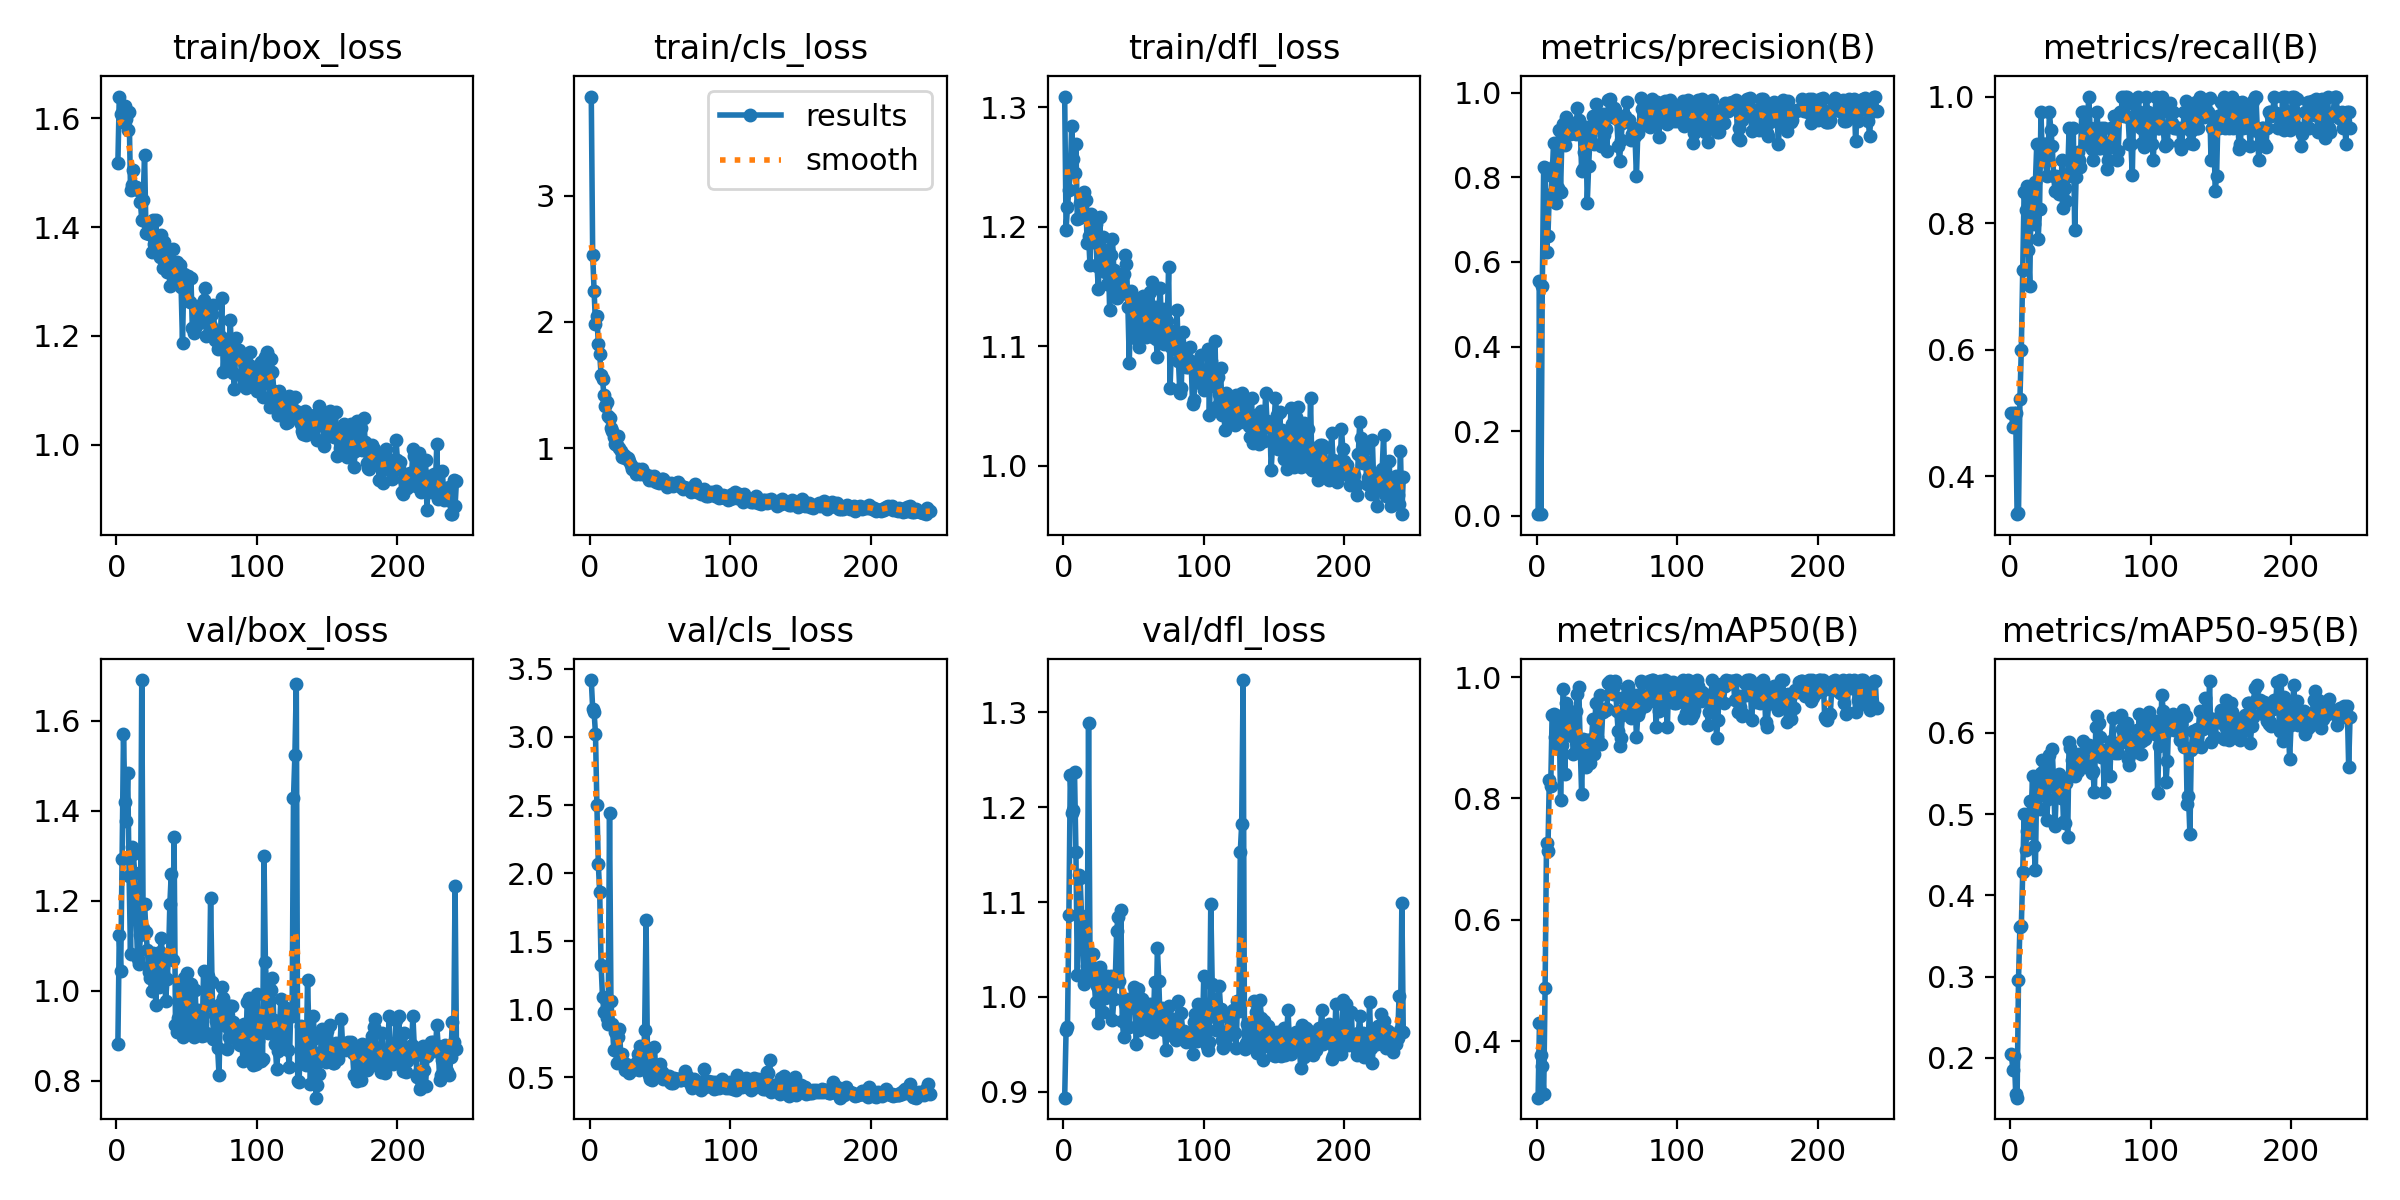

The file beside this chart, header and first rows:
epoch, time, train/box_loss, train/cls_loss, train/dfl_loss, metrics/precision(B), metrics/recall(B), metrics/mAP50(B), metrics/mAP50-95(B), val/box_loss, val/cls_loss, val/dfl_loss, lr/pg0, lr/pg1, lr/pg2
1, 5.484, 1.518, 3.787, 1.309, 0.00353, 0.5, 0.307, 0.2043, 0.8815, 3.418, 0.8938, 0.00025, 0.00025, 0.00025
2, 10, 1.64, 2.534, 1.198, 0.5538, 0.4773, 0.4297, 0.1852, 1.125, 3.208, 0.9651, 0.0005163, 0.0005163, 0.0005163
3, 14.1, 1.607, 2.247, 1.217, 0.00376, 0.5, 0.3775, 0.2023, 1.044, 3.185, 0.9683, 0.0007819, 0.0007819, 0.0007819
4, 18.12, 1.608, 1.985, 1.231, 0.5422, 0.5, 0.359, 0.156, 1.294, 3.022, 1.086, 0.001047, 0.001047, 0.001047
5, 22.15, 1.592, 2.05, 1.246, 0.8257, 0.3397, 0.3137, 0.151, 1.572, 2.5, 1.234, 0.001312, 0.001312, 0.001312
6, 26.21, 1.623, 1.826, 1.284, 0.8217, 0.3409, 0.487, 0.2961, 1.421, 2.069, 1.194, 0.001576, 0.001576, 0.001576
7, 30.48, 1.598, 1.743, 1.257, 0.6236, 0.5211, 0.7269, 0.361, 1.377, 1.858, 1.197, 0.001657, 0.001657, 0.001657
8, 34.61, 1.578, 1.58, 1.245, 0.661, 0.6, 0.7136, 0.3618, 1.485, 1.322, 1.237, 0.001655, 0.001655, 0.001655
9, 38.8, 1.612, 1.543, 1.269, 0.7591, 0.725, 0.8307, 0.4282, 1.255, 1.09, 1.153, 0.001654, 0.001654, 0.001654
10, 42.95, 1.469, 1.421, 1.206, 0.7511, 0.8492, 0.8197, 0.5003, 1.082, 0.9796, 1.023, 0.001652, 0.001652, 0.001652
11, 47.15, 1.478, 1.334, 1.207, 0.8025, 0.8205, 0.9379, 0.4557, 1.319, 0.9882, 1.128, 0.001651, 0.001651, 0.001651
12, 51.34, 1.505, 1.369, 1.22, 0.8803, 0.8579, 0.9399, 0.4797, 1.303, 0.9372, 1.125, 0.001649, 0.001649, 0.001649
13, 55.63, 1.473, 1.257, 1.216, 0.8296, 0.7574, 0.9013, 0.4765, 1.263, 0.8906, 1.085, 0.001647, 0.001647, 0.001647
14, 59.89, 1.474, 1.239, 1.209, 0.7386, 0.7012, 0.8869, 0.5158, 1.163, 2.442, 1.05, 0.001646, 0.001646, 0.001646
15, 64.21, 1.468, 1.162, 1.23, 0.7745, 0.85, 0.8901, 0.501, 1.071, 1.06, 1.013, 0.001644, 0.001644, 0.001644
16, 68.49, 1.468, 1.131, 1.223, 0.9118, 0.85, 0.936, 0.5464, 1.06, 0.8945, 1.023, 0.001642, 0.001642, 0.001642
17, 72.89, 1.447, 1.09, 1.186, 0.7647, 0.7986, 0.7973, 0.4611, 1.124, 0.6995, 1.032, 0.001641, 0.001641, 0.001641
18, 77.3, 1.414, 1.032, 1.193, 0.8998, 0.8644, 0.8875, 0.4311, 1.691, 0.837, 1.289, 0.001639, 0.001639, 0.001639
19, 81.56, 1.45, 1.022, 1.168, 0.9254, 0.925, 0.9796, 0.542, 1.14, 0.6045, 1.047, 0.001637, 0.001637, 0.001637
20, 85.91, 1.533, 1.098, 1.211, 0.8757, 0.7742, 0.8396, 0.5262, 1.194, 0.7942, 1.046, 0.001636, 0.001636, 0.001636
21, 90.51, 1.389, 1.001, 1.188, 0.9431, 0.823, 0.9575, 0.5062, 1.132, 0.8556, 1.046, 0.001634, 0.001634, 0.001634
22, 94.8, 1.407, 0.9742, 1.197, 0.9058, 0.975, 0.9444, 0.55, 1.09, 0.6667, 1.017, 0.001632, 0.001632, 0.001632
23, 99.11, 1.388, 0.9299, 1.202, 0.9285, 0.8975, 0.9052, 0.5666, 1.043, 0.6735, 0.9951, 0.001631, 0.001631, 0.001631
24, 103.6, 1.392, 0.9432, 1.167, 0.9031, 0.925, 0.9274, 0.5528, 1.03, 0.6011, 1.012, 0.001629, 0.001629, 0.001629
25, 107.9, 1.354, 0.92, 1.148, 0.9051, 0.925, 0.926, 0.5567, 1, 0.5548, 0.9724, 0.001627, 0.001627, 0.001627
26, 112.3, 1.413, 0.9264, 1.208, 0.9147, 0.875, 0.8736, 0.4921, 1.084, 0.5986, 1.032, 0.001626, 0.001626, 0.001626
27, 116.7, 1.369, 0.9222, 1.164, 0.9284, 0.9, 0.8983, 0.5185, 1.059, 0.5591, 0.9991, 0.001624, 0.001624, 0.001624
28, 121.1, 1.413, 0.8943, 1.191, 0.9021, 0.975, 0.9435, 0.5725, 0.9698, 0.5345, 0.9838, 0.001622, 0.001622, 0.001622
29, 125.5, 1.369, 0.8674, 1.175, 0.9638, 0.9477, 0.9717, 0.5382, 1.07, 0.5776, 1.003, 0.001621, 0.001621, 0.001621
30, 129.9, 1.36, 0.8377, 1.163, 0.9349, 0.9221, 0.9832, 0.5802, 1.009, 0.5569, 0.9984, 0.001619, 0.001619, 0.001619
31, 134.2, 1.344, 0.8394, 1.152, 0.9184, 0.875, 0.8853, 0.5386, 1.086, 0.5785, 1.022, 0.001617, 0.001617, 0.001617
32, 138.5, 1.385, 0.8322, 1.18, 0.8154, 0.85, 0.8074, 0.485, 1.118, 0.5884, 1.012, 0.001616, 0.001616, 0.001616
33, 142.8, 1.325, 0.7966, 1.13, 0.8186, 0.875, 0.8985, 0.5321, 1.039, 0.6072, 1.011, 0.001614, 0.001614, 0.001614
34, 147.1, 1.372, 0.8369, 1.176, 0.8606, 0.8675, 0.897, 0.5378, 1.066, 0.6755, 1.022, 0.001613, 0.001613, 0.001613
35, 151.5, 1.329, 0.8081, 1.19, 0.918, 0.8459, 0.8519, 0.5497, 0.9776, 0.5509, 0.9756, 0.001611, 0.001611, 0.001611
36, 155.9, 1.317, 0.7925, 1.164, 0.7391, 0.85, 0.8956, 0.5196, 1.027, 0.7272, 0.9981, 0.001609, 0.001609, 0.001609
37, 160.4, 1.344, 0.8301, 1.144, 0.8273, 0.9, 0.8965, 0.5436, 1.07, 0.6119, 1.017, 0.001608, 0.001608, 0.001608
38, 165, 1.292, 0.7999, 1.14, 0.8975, 0.8236, 0.8592, 0.4904, 1.194, 0.5881, 1.07, 0.001606, 0.001606, 0.001606
39, 169.6, 1.337, 0.7981, 1.158, 0.8809, 0.8553, 0.8954, 0.4887, 1.26, 0.8494, 1.084, 0.001604, 0.001604, 0.001604
40, 174.3, 1.359, 0.7848, 1.156, 0.9441, 0.8357, 0.9305, 0.5382, 1.068, 1.656, 1.017, 0.001603, 0.001603, 0.001603
41, 178.9, 1.3, 0.7748, 1.144, 0.8782, 0.875, 0.8728, 0.4714, 1.341, 0.6424, 1.091, 0.001601, 0.001601, 0.001601
42, 183.3, 1.324, 0.748, 1.147, 0.9725, 0.95, 0.957, 0.5881, 0.924, 0.5213, 0.9746, 0.001599, 0.001599, 0.001599
43, 187.7, 1.336, 0.7745, 1.16, 0.9243, 0.9, 0.9015, 0.5814, 0.9096, 0.4887, 0.9575, 0.001598, 0.001598, 0.001598
44, 192.2, 1.304, 0.7484, 1.176, 0.9197, 0.875, 0.8915, 0.5666, 0.9403, 0.4844, 0.9927, 0.001596, 0.001596, 0.001596
45, 196.6, 1.331, 0.7659, 1.169, 0.9218, 0.95, 0.971, 0.5586, 1.007, 0.5145, 0.9976, 0.001594, 0.001594, 0.001594
46, 201.1, 1.29, 0.7792, 1.133, 0.8753, 0.7882, 0.8902, 0.5473, 0.9253, 0.7216, 0.9939, 0.001593, 0.001593, 0.001593
47, 205.7, 1.187, 0.7319, 1.086, 0.9507, 0.8721, 0.9427, 0.5598, 0.8965, 0.5107, 0.9687, 0.001591, 0.001591, 0.001591
48, 210.2, 1.313, 0.7403, 1.146, 0.8997, 0.9123, 0.9466, 0.5526, 1.028, 0.5365, 0.9967, 0.001589, 0.001589, 0.001589
49, 214.6, 1.295, 0.7223, 1.14, 0.9152, 0.9, 0.9465, 0.5733, 0.939, 0.5621, 0.9896, 0.001588, 0.001588, 0.001588
50, 219, 1.269, 0.7334, 1.115, 0.8618, 0.8891, 0.9465, 0.5657, 1.039, 0.6006, 1.01, 0.001586, 0.001586, 0.001586
51, 223.5, 1.31, 0.7562, 1.107, 0.9831, 0.975, 0.9908, 0.5667, 1.018, 0.539, 1.005, 0.001584, 0.001584, 0.001584
52, 227.9, 1.263, 0.7549, 1.141, 0.9858, 0.975, 0.9927, 0.59, 0.9224, 0.4885, 0.9503, 0.001583, 0.001583, 0.001583
53, 232.4, 1.307, 0.7399, 1.133, 0.9507, 0.975, 0.9747, 0.5697, 1.015, 0.5003, 1.008, 0.001581, 0.001581, 0.001581
54, 237.2, 1.214, 0.7143, 1.1, 0.9437, 0.925, 0.9715, 0.5581, 0.9164, 0.4985, 0.9652, 0.00158, 0.00158, 0.00158
55, 242, 1.206, 0.6883, 1.126, 0.9642, 0.9524, 0.9856, 0.583, 0.8971, 0.5123, 0.9685, 0.001578, 0.001578, 0.001578
56, 246.8, 1.215, 0.7083, 1.114, 0.9599, 1, 0.9938, 0.5847, 1.003, 0.5099, 0.9975, 0.001576, 0.001576, 0.001576
57, 251.5, 1.253, 0.7132, 1.142, 0.9382, 0.95, 0.9444, 0.5754, 0.9181, 0.4697, 0.9784, 0.001575, 0.001575, 0.001575
58, 256.1, 1.256, 0.7228, 1.112, 0.8745, 0.9175, 0.9107, 0.5502, 0.9587, 0.4626, 0.9889, 0.001573, 0.001573, 0.001573
59, 260.5, 1.224, 0.7015, 1.108, 0.8397, 0.9, 0.8856, 0.5525, 0.9048, 0.4567, 0.9696, 0.001571, 0.001571, 0.001571
60, 265.1, 1.239, 0.7136, 1.133, 0.889, 0.9214, 0.8997, 0.5265, 0.9374, 0.4944, 0.9737, 0.00157, 0.00157, 0.00157
... 182 more rows
